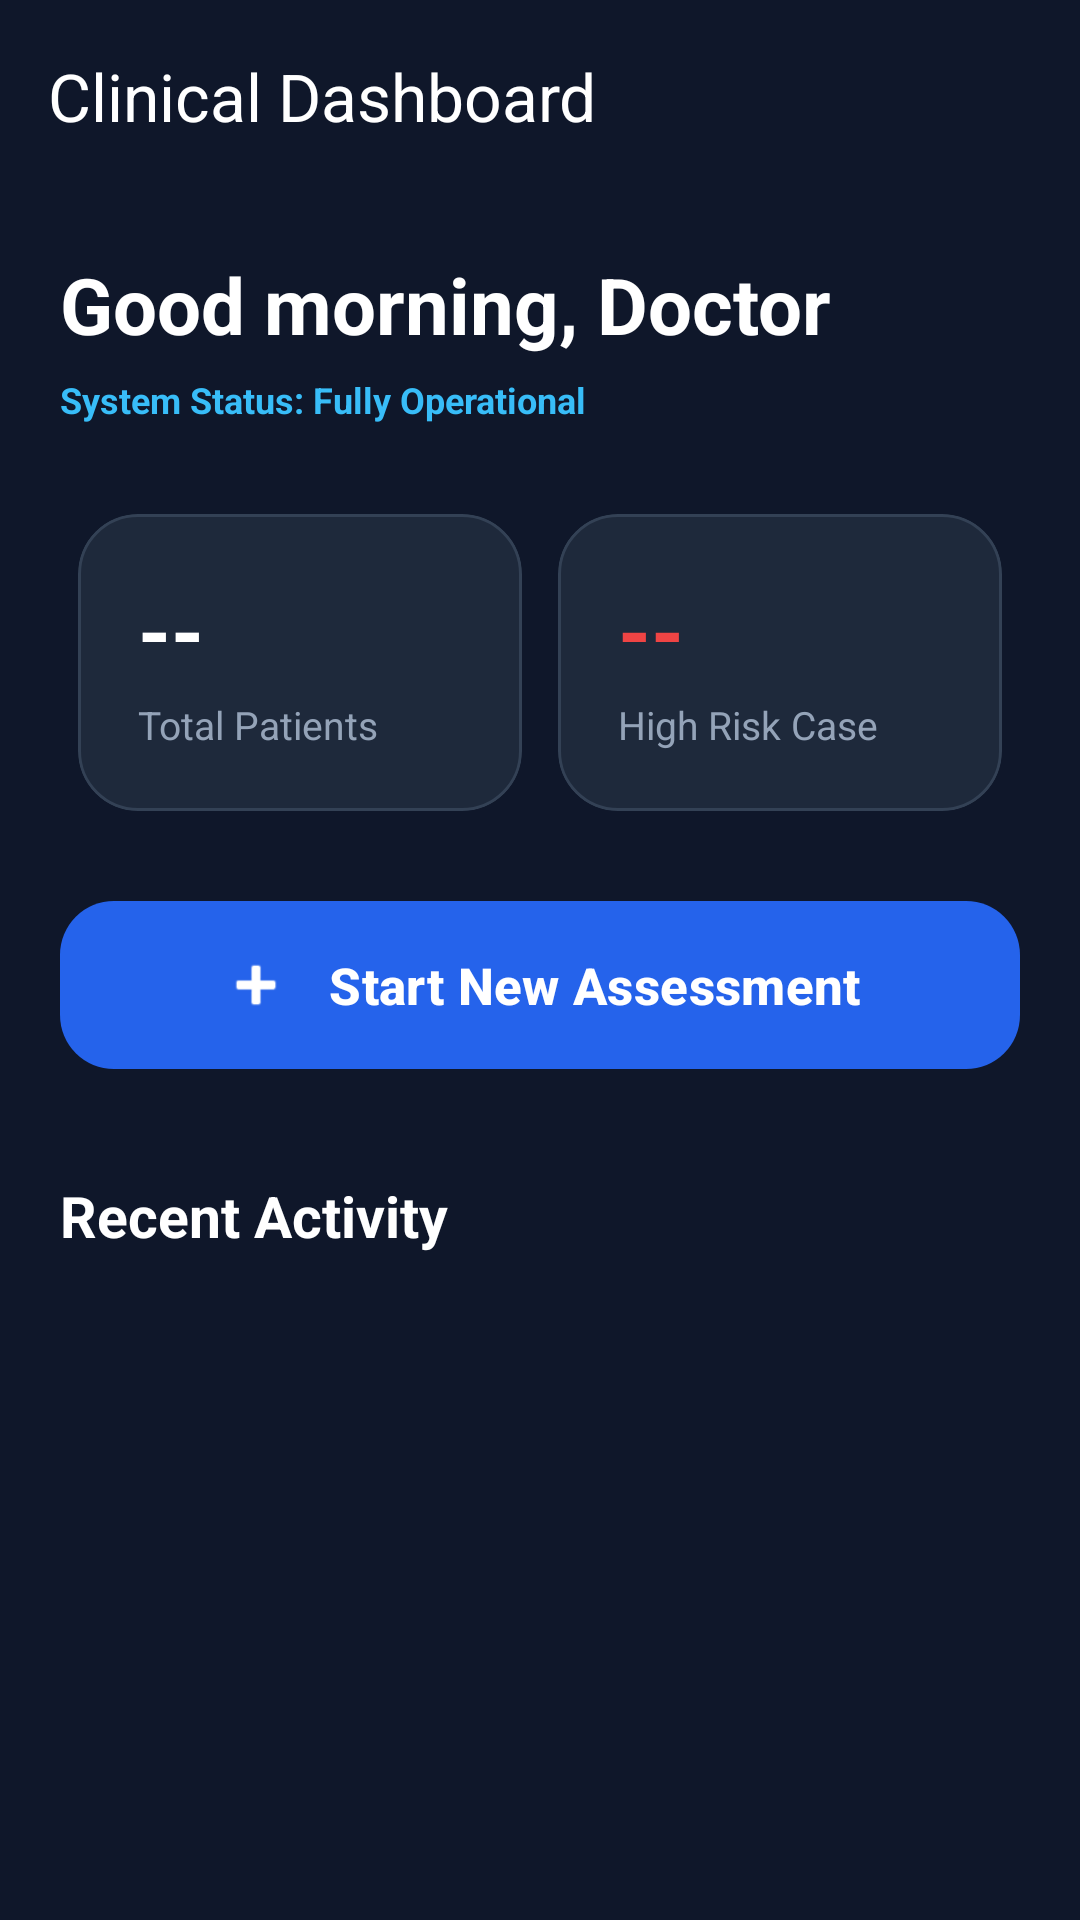

Write the Android layout XML for this screen, with the resource values it uses.
<!-- AndroidManifest.xml: application theme Theme.Danta -->
<!-- res/layout/activity_dashboard.xml -->
<?xml version="1.0" encoding="utf-8"?>
<androidx.coordinatorlayout.widget.CoordinatorLayout xmlns:android="http://schemas.android.com/apk/res/android"
    xmlns:app="http://schemas.android.com/apk/res-auto"
    android:layout_width="match_parent"
    android:layout_height="match_parent"
    android:background="@color/surface">

    <com.google.android.material.appbar.AppBarLayout
        android:layout_width="match_parent"
        android:layout_height="wrap_content"
        android:background="@color/surface">

        <com.google.android.material.appbar.MaterialToolbar
            android:id="@+id/toolbar"
            android:layout_width="match_parent"
            android:layout_height="?attr/actionBarSize"
            app:title="Clinical Dashboard"
            app:titleTextColor="@color/white" />
    </com.google.android.material.appbar.AppBarLayout>

    <androidx.core.widget.NestedScrollView
        android:layout_width="match_parent"
        android:layout_height="match_parent"
        app:layout_behavior="@string/appbar_scrolling_view_behavior">

        <LinearLayout
            android:layout_width="match_parent"
            android:layout_height="wrap_content"
            android:orientation="vertical"
            android:padding="20dp">

            <TextView
                android:id="@+id/greetingText"
                android:layout_width="wrap_content"
                android:layout_height="wrap_content"
                android:text="Good morning, Doctor"
                android:textColor="@color/white"
                android:textSize="26sp"
                android:textStyle="bold" />

            <TextView
                android:layout_width="wrap_content"
                android:layout_height="wrap_content"
                android:layout_marginTop="6dp"
                android:text="System Status: Fully Operational"
                android:textColor="@color/accent"
                android:textSize="12sp"
                android:textStyle="bold" />

            
            <GridLayout
                android:layout_width="match_parent"
                android:layout_height="wrap_content"
                android:layout_marginTop="24dp"
                android:columnCount="2">

                <com.google.android.material.card.MaterialCardView
                    android:layout_width="0dp"
                    android:layout_height="wrap_content"
                    android:layout_columnWeight="1"
                    android:layout_margin="6dp"
                    app:cardBackgroundColor="@color/surface_card"
                    app:cardCornerRadius="20dp"
                    app:strokeColor="@color/surface_border"
                    app:strokeWidth="1dp">

                    <LinearLayout
                        android:layout_width="match_parent"
                        android:layout_height="wrap_content"
                        android:orientation="vertical"
                        android:padding="20dp">
                        <TextView
                            android:id="@+id/totalPatientsCount"
                            android:layout_width="wrap_content"
                            android:layout_height="wrap_content"
                            android:text="--"
                            android:textColor="@color/white"
                            android:textSize="28sp"
                            android:textStyle="bold" />
                        <TextView
                            android:layout_width="wrap_content"
                            android:layout_height="wrap_content"
                            android:layout_marginTop="4dp"
                            android:text="Total Patients"
                            android:textColor="@color/text_secondary"
                            android:textSize="13sp" />
                    </LinearLayout>
                </com.google.android.material.card.MaterialCardView>

                <com.google.android.material.card.MaterialCardView
                    android:layout_width="0dp"
                    android:layout_height="wrap_content"
                    android:layout_columnWeight="1"
                    android:layout_margin="6dp"
                    app:cardBackgroundColor="@color/surface_card"
                    app:cardCornerRadius="20dp"
                    app:strokeColor="@color/surface_border"
                    app:strokeWidth="1dp">

                    <LinearLayout
                        android:layout_width="match_parent"
                        android:layout_height="wrap_content"
                        android:orientation="vertical"
                        android:padding="20dp">
                        <TextView
                            android:id="@+id/highRiskCount"
                            android:layout_width="wrap_content"
                            android:layout_height="wrap_content"
                            android:text="--"
                            android:textColor="@color/risk_high"
                            android:textSize="28sp"
                            android:textStyle="bold" />
                        <TextView
                            android:layout_width="wrap_content"
                            android:layout_height="wrap_content"
                            android:layout_marginTop="4dp"
                            android:text="High Risk Case"
                            android:textColor="@color/text_secondary"
                            android:textSize="13sp" />
                    </LinearLayout>
                </com.google.android.material.card.MaterialCardView>
            </GridLayout>

            <com.google.android.material.button.MaterialButton
                android:id="@+id/btnNewAssessment"
                android:layout_width="match_parent"
                android:layout_height="64dp"
                android:layout_marginTop="20dp"
                android:text="Start New Assessment"
                android:textAllCaps="false"
                android:textSize="17sp"
                android:textStyle="bold"
                app:cornerRadius="18dp"
                app:icon="@android:drawable/ic_input_add"
                app:iconGravity="textStart"
                app:iconPadding="12dp"
                app:iconSize="24dp" />

            <TextView
                android:layout_width="wrap_content"
                android:layout_height="wrap_content"
                android:layout_marginTop="32dp"
                android:text="Recent Activity"
                android:textColor="@color/white"
                android:textSize="19sp"
                android:textStyle="bold" />

            <androidx.recyclerview.widget.RecyclerView
                android:id="@+id/rvRecentAssessments"
                android:layout_width="match_parent"
                android:layout_height="wrap_content"
                android:layout_marginTop="16dp"
                android:clipToPadding="false"
                android:nestedScrollingEnabled="false" />

            
            <TextView
                android:id="@+id/emptyStateText"
                android:layout_width="match_parent"
                android:layout_height="wrap_content"
                android:layout_marginTop="40dp"
                android:gravity="center"
                android:text="No recent assessments found"
                android:textColor="@color/text_secondary"
                android:visibility="gone" />

        </LinearLayout>
    </androidx.core.widget.NestedScrollView>

</androidx.coordinatorlayout.widget.CoordinatorLayout>
<!-- resources referenced by this layout -->
<resources>
  <color name="accent">#38BDF8</color>
  <color name="risk_high">#EF4444</color>
  <color name="surface">#0F172A</color>
  <color name="surface_border">#334155</color>
  <color name="surface_card">#1E293B</color>
  <color name="text_secondary">#94A3B8</color>
  <color name="white">#FFFFFF</color>
  <style name="Theme.Danta" parent="Theme.Material3.DayNight.NoActionBar">
          <item name="colorPrimary">@color/primary</item>
          <item name="android:statusBarColor">@color/surface</item>
      </style>
  <color name="primary">#2563EB</color>
</resources>
